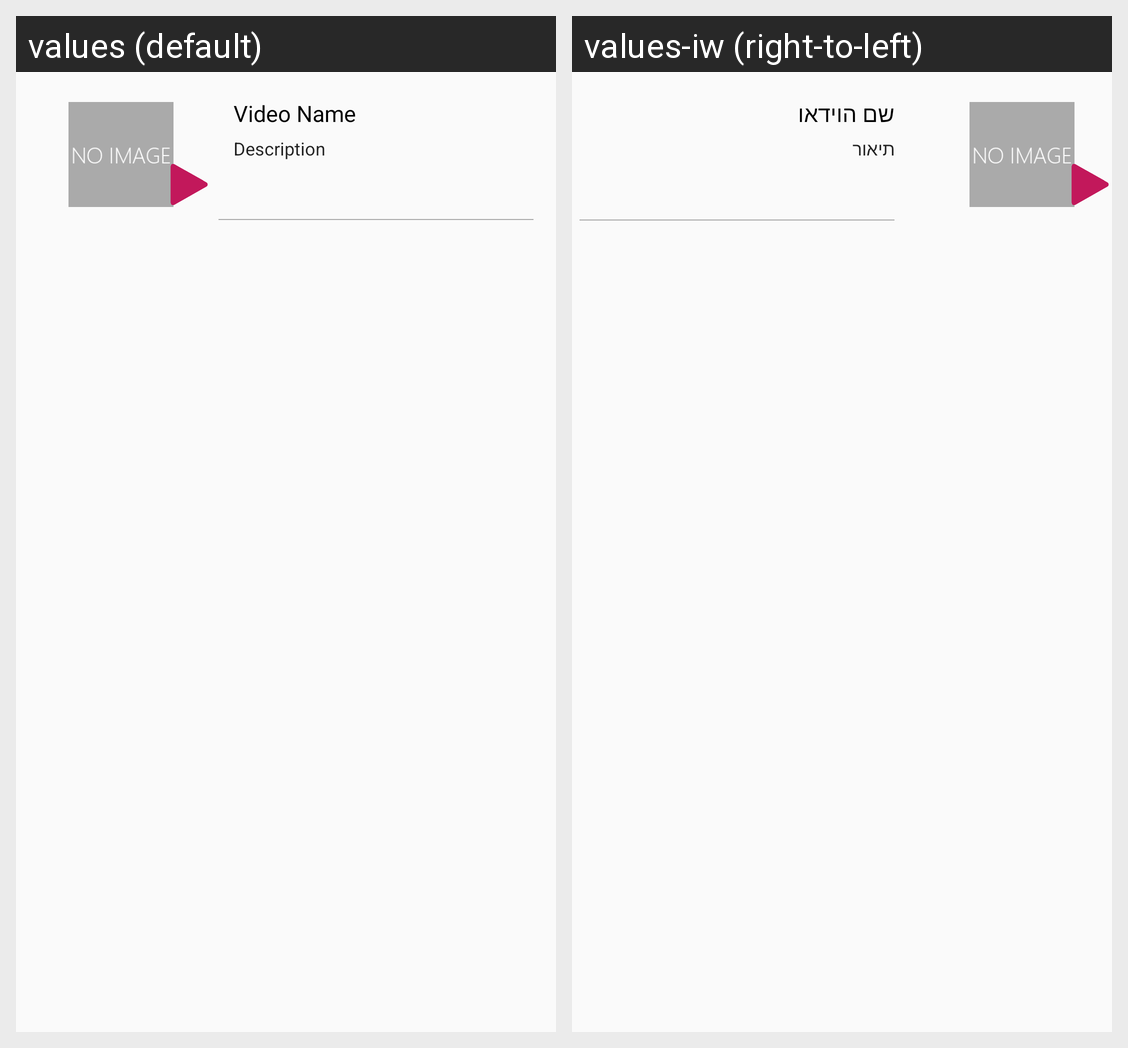

The same Android screen rendered under two of its app's locales, left to right. List the strings drawn on it with the default value and each locale's translation.
Android screen res/layout/video_item.xml rendered under 2 locales, left to right: values (default), values-iw (right-to-left). Device: Nexus 5 (rendered at 1080×1920; each locale shown at half size, 540×960, under a caption strip naming it); theme AppTheme.
Strings drawn on this screen, with the default value and each locale's value (text and hints the layout hard-codes, and strings that could not be matched under every locale, appear in the picture but are not listed):

video_name_row
  values: Video Name
  values-iw: שם הוידאו

description_row
  values: Description
  values-iw: תיאור
